Run: headless pygame with SDL's dummy video driver; simulated clock (each Clock.tick advances the game by its frame time, no real sleeping); random seed 0; keys injected as events and as key.get_pressed() state; no mouse input.
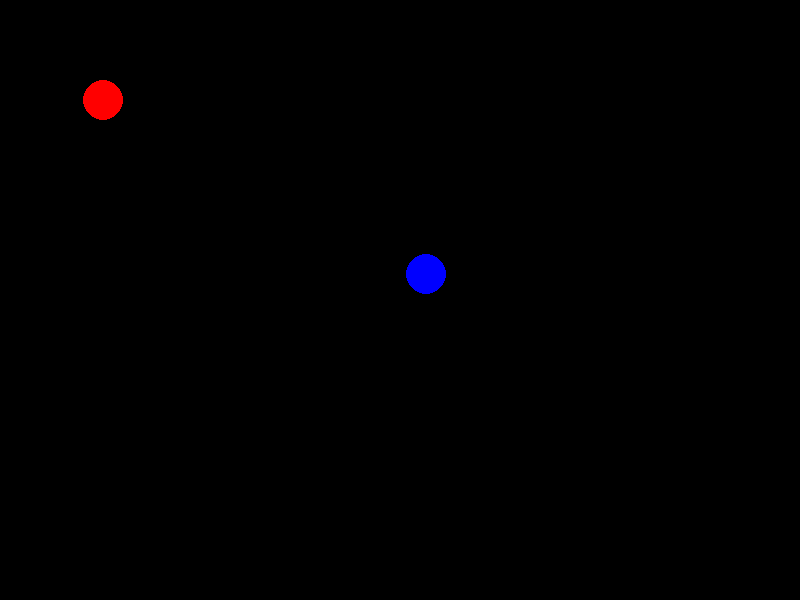
Frame 1 of 4 · flips 1–60 · no input
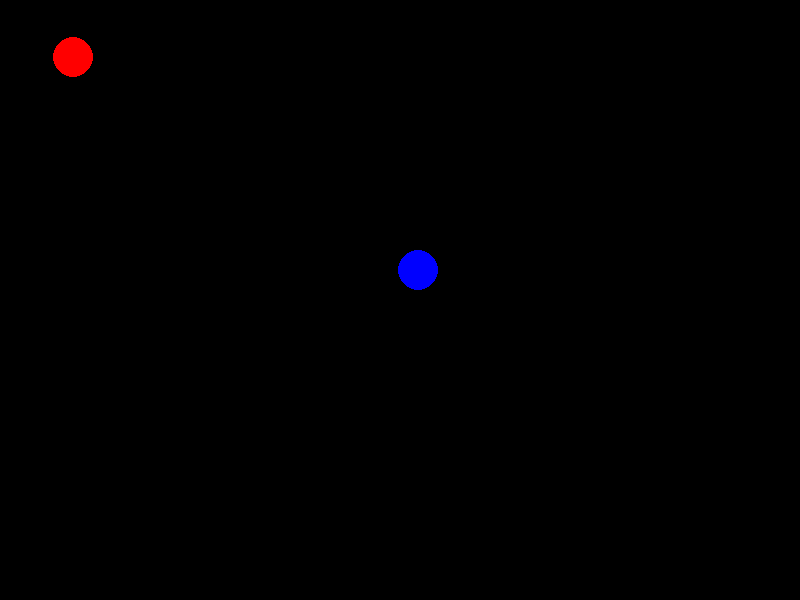
Frame 2 of 4 · flips 61–180 · tapped SPACE, RETURN · held RIGHT (→), D
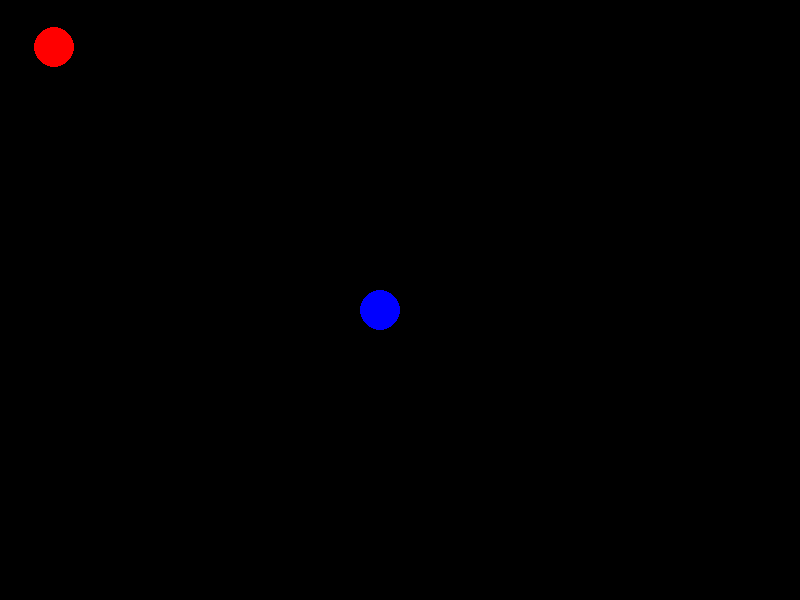
Frame 3 of 4 · flips 181–300 · held DOWN (↓), S
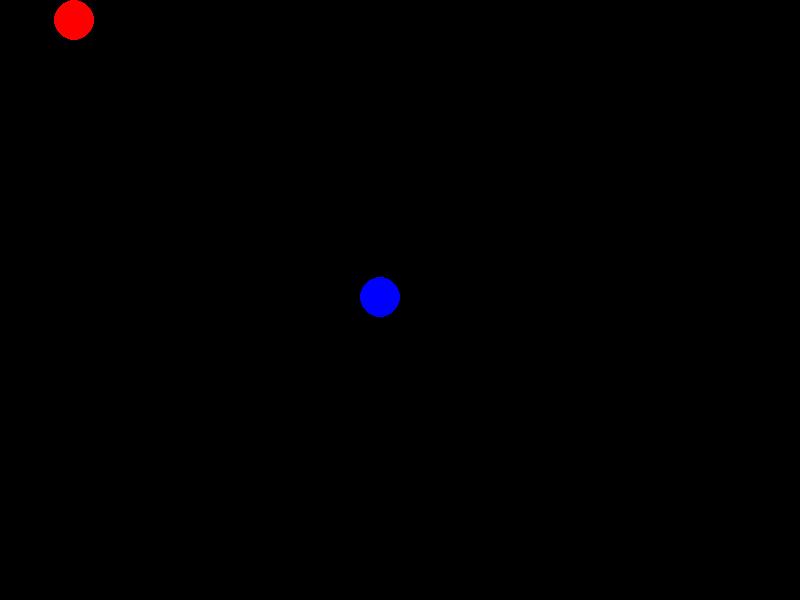
Frame 4 of 4 · flips 301–420 · held LEFT (←), A, UP (↑), W

The pygame program that drew these frames:

import pygame
import random

# Initialize Pygame
pygame.init()

# Set up the screen dimensions
SCREEN_WIDTH = 800
SCREEN_HEIGHT = 600
screen = pygame.display.set_mode((SCREEN_WIDTH, SCREEN_HEIGHT))
pygame.display.set_caption("Mech Mayhem")

# Define colors
BLACK = (0, 0, 0)
RED = (255, 0, 0)
BLUE = (0, 0, 255)

# Define Mech class
class Mech:
    def __init__(self, x, y, color):
        self.x = x
        self.y = y
        self.color = color

    def move(self):
        # Randomly move the mech
        self.x += random.randint(-5, 5)
        self.y += random.randint(-5, 5)

        # Keep the mech within the screen bounds
        self.x = max(0, min(self.x, SCREEN_WIDTH))
        self.y = max(0, min(self.y, SCREEN_HEIGHT))

    def draw(self):
        pygame.draw.circle(screen, self.color, (self.x, self.y), 20)

# Create player mech and computer mech
player_mech = Mech(100, 100, RED)
computer_mech = Mech(400, 300, BLUE)

# Game loop
running = True
while running:
    # Handle events
    for event in pygame.event.get():
        if event.type == pygame.QUIT:
            running = False

    # Move the mechs
    player_mech.move()
    computer_mech.move()

    # Clear the screen
    screen.fill(BLACK)

    # Draw the mechs
    player_mech.draw()
    computer_mech.draw()

    # Update the display
    pygame.display.flip()

# Quit the game
pygame.quit()
